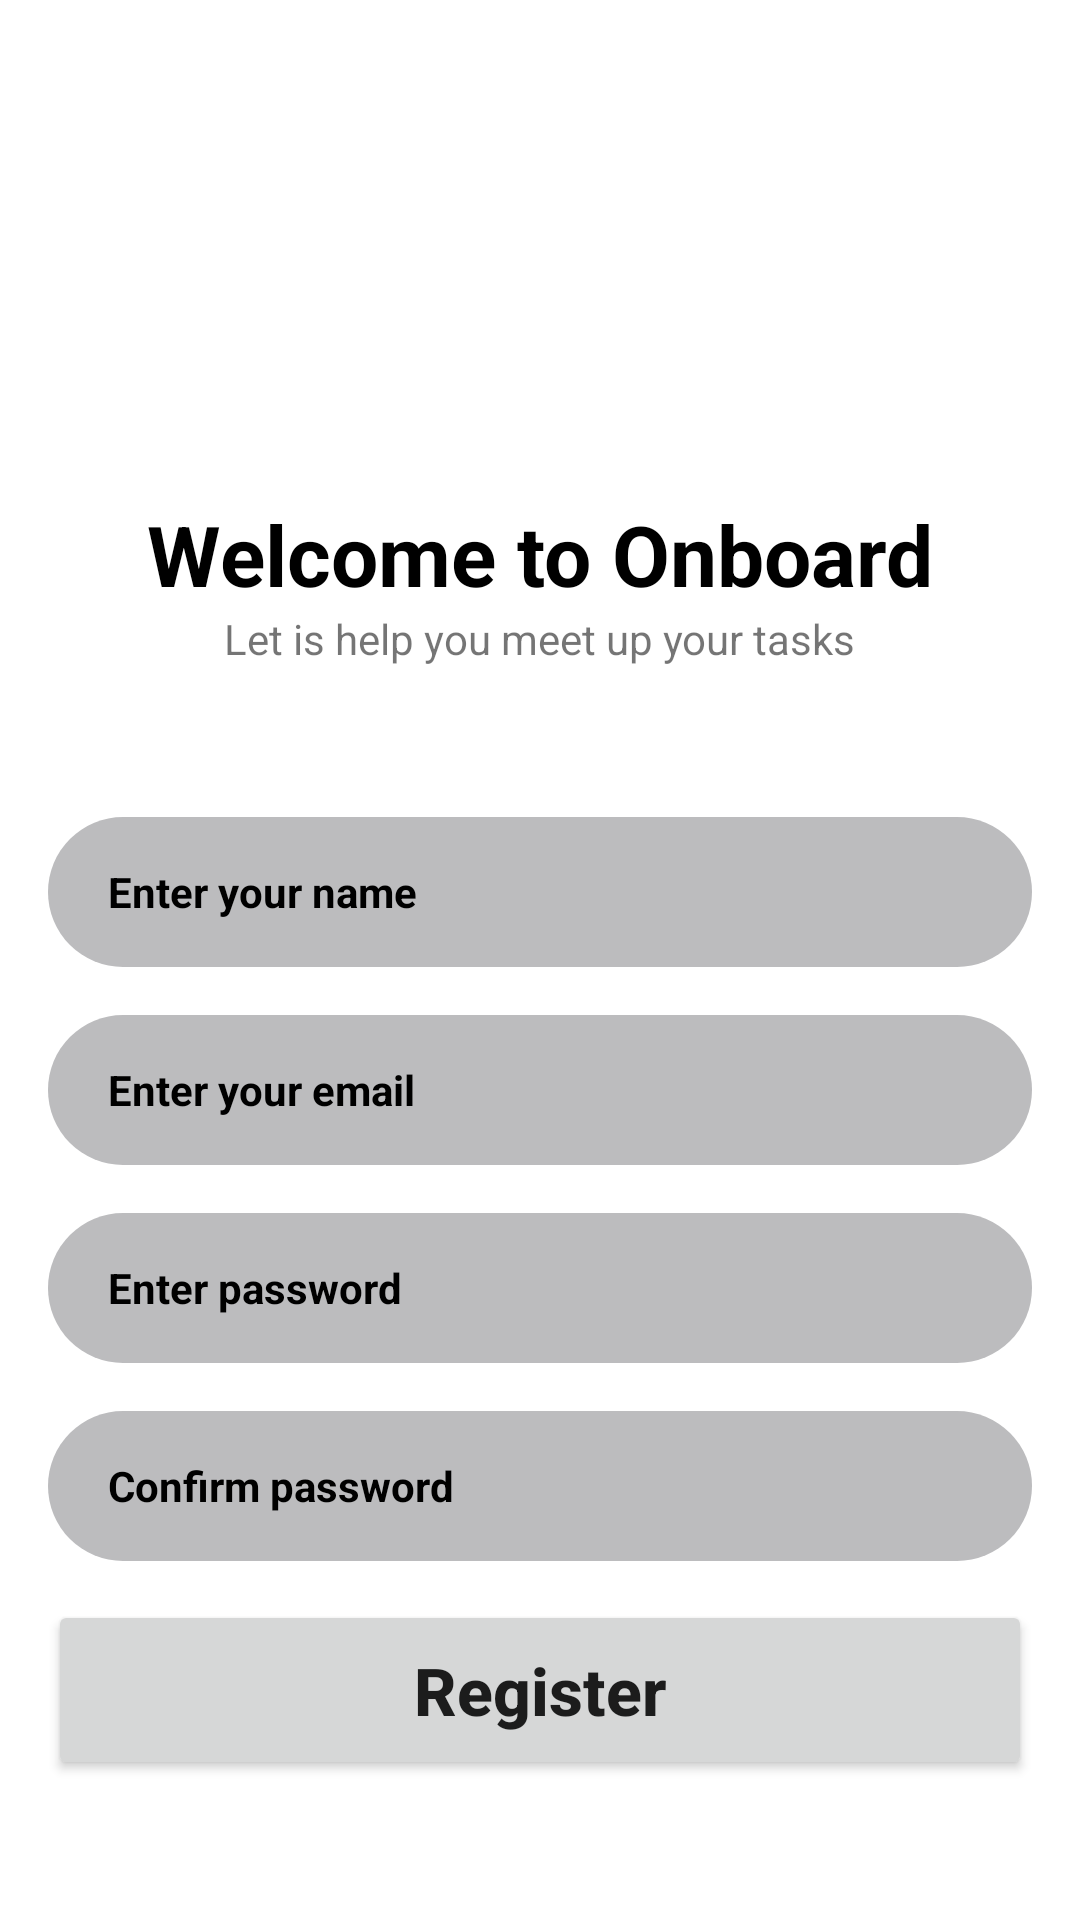

The Android layout XML behind this screen, and the referenced resources:
<!-- AndroidManifest.xml: application theme Theme.MyFigmaDesign -->
<!-- res/layout/fragment_registrer.xml -->
<?xml version="1.0" encoding="utf-8"?>
<androidx.constraintlayout.widget.ConstraintLayout xmlns:android="http://schemas.android.com/apk/res/android"
    xmlns:app="http://schemas.android.com/apk/res-auto"
    xmlns:tools="http://schemas.android.com/tools"
    android:layout_width="match_parent"
    android:layout_height="match_parent"
    android:padding="16dp"
    tools:context=".fragments.RegistrerFragment">

    <TextView
        android:id="@+id/tvWelcomeOnboard"
        android:layout_width="wrap_content"
        android:layout_height="wrap_content"
        android:layout_marginTop="150dp"
        android:text="@string/tvWelcomeOnboard"
        android:textColor="@color/black"
        android:textSize="28sp"
        android:textStyle="bold"
        app:layout_constraintEnd_toEndOf="parent"
        app:layout_constraintStart_toStartOf="parent"
        app:layout_constraintTop_toTopOf="parent" />

    <TextView
        android:id="@+id/tvLetshelp"
        android:layout_width="wrap_content"
        android:layout_height="wrap_content"
        android:text="@string/tvLets_help"
        android:textSize="14sp"
        app:layout_constraintEnd_toEndOf="parent"
        app:layout_constraintStart_toStartOf="parent"
        app:layout_constraintTop_toBottomOf="@+id/tvWelcomeOnboard" />

    <EditText
        android:id="@+id/etName"
        android:layout_width="0dp"
        android:layout_height="50dp"
        android:layout_marginTop="50dp"
        android:background="@drawable/edittext"
        android:ems="10"
        android:hint="@string/etName"
        android:inputType="textPersonName"
        android:paddingStart="20dp"
        android:textColorHint="@color/black"
        android:textSize="14sp"
        android:textStyle="bold"
        app:layout_constraintEnd_toEndOf="parent"
        app:layout_constraintStart_toStartOf="parent"
        app:layout_constraintTop_toBottomOf="@+id/tvLetshelp" />

    <EditText
        android:id="@+id/etEmail"
        android:layout_width="0dp"
        android:layout_height="50dp"
        android:layout_marginTop="16dp"
        android:background="@drawable/edittext"
        android:ems="10"
        android:hint="@string/etEmail"
        android:inputType="textEmailAddress"
        android:paddingStart="20dp"
        android:textColorHint="@color/black"
        android:textSize="14sp"
        android:textStyle="bold"
        app:layout_constraintEnd_toEndOf="parent"
        app:layout_constraintStart_toStartOf="parent"
        app:layout_constraintTop_toBottomOf="@+id/etName" />

    <EditText
        android:id="@+id/etPassword"
        android:layout_width="0dp"
        android:layout_height="50dp"
        android:layout_marginTop="16dp"
        android:background="@drawable/edittext"
        android:ems="10"
        android:hint="@string/etPassword"
        android:inputType="textPassword"
        android:paddingStart="20dp"
        android:textColorHint="@color/black"
        android:textSize="14sp"
        android:textStyle="bold"
        app:layout_constraintEnd_toEndOf="parent"
        app:layout_constraintStart_toStartOf="parent"
        app:layout_constraintTop_toBottomOf="@+id/etEmail" />

    <EditText
        android:id="@+id/etConfirmPass"
        android:layout_width="0dp"
        android:layout_height="50dp"
        android:layout_marginTop="16dp"
        android:background="@drawable/edittext"
        android:ems="10"
        android:hint="@string/etConfirmPass"
        android:inputType="textPassword"
        android:paddingStart="20dp"
        android:textColorHint="@color/black"
        android:textSize="14sp"
        android:textStyle="bold"
        app:layout_constraintEnd_toEndOf="parent"
        app:layout_constraintStart_toStartOf="parent"
        app:layout_constraintTop_toBottomOf="@+id/etPassword" />

    <Button
        android:id="@+id/btnRegister"
        android:layout_width="0dp"
        android:layout_height="60dp"
        android:layout_marginTop="32dp"
        android:layout_marginBottom="50dp"
        android:text="@string/btnRegister"
        android:textAllCaps="false"
        android:textSize="22sp"
        android:textStyle="bold"
        app:layout_constraintBottom_toBottomOf="parent"
        app:layout_constraintEnd_toEndOf="parent"
        app:layout_constraintStart_toStartOf="parent"
        app:layout_constraintTop_toBottomOf="@+id/etConfirmPass" />

    <TextView
        android:id="@+id/tvAlready"
        android:layout_width="wrap_content"
        android:layout_height="wrap_content"
        android:layout_marginBottom="32dp"
        android:text="@string/tvAlready"
        android:textColor="@color/black"
        android:translationX="75dp"
        app:layout_constraintBottom_toBottomOf="parent"
        app:layout_constraintStart_toStartOf="parent"
        app:layout_constraintTop_toBottomOf="@+id/btnRegister" />

    <TextView
        android:id="@+id/tvSignIn"
        android:layout_width="wrap_content"
        android:layout_height="wrap_content"
        android:layout_marginBottom="32dp"
        android:text="@string/tvSignin"
        android:textColor="@color/purple_design"
        android:textStyle="bold"
        android:translationX="75dp"
        app:layout_constraintBottom_toBottomOf="parent"
        app:layout_constraintStart_toEndOf="@+id/tvAlready"
        app:layout_constraintTop_toBottomOf="@+id/btnRegister" />
</androidx.constraintlayout.widget.ConstraintLayout>
<!-- resources referenced by this layout -->
<resources>
  <color name="black">#FF000000</color>
  <color name="purple_design">#746BFA</color>
  <!-- drawable edittext (drawable) -->
  <?xml version="1.0" encoding="utf-8"?>
  <shape xmlns:android="http://schemas.android.com/apk/res/android"
      android:shape="rectangle">
      <solid android:color="#BCBCBE"/>
      <corners android:radius="200dp"/>
  </shape>
  <string name="btnRegister">Register</string>
  <string name="etConfirmPass">Confirm password</string>
  <string name="etEmail">Enter your email</string>
  <string name="etName">Enter your name</string>
  <string name="etPassword">Enter password</string>
  <string name="tvAlready">Already heave a account?</string>
  <string name="tvLets_help">Let is help you meet up your tasks</string>
  <string name="tvSignin">Sig in</string>
  <string name="tvWelcomeOnboard">Welcome to Onboard</string>
  <style name="Theme.MyFigmaDesign" parent="Theme.MaterialComponents.DayNight.NoActionBar">
          
          <item name="colorPrimary">@color/purple_design</item>
          <item name="colorPrimaryVariant">@color/purple_700</item>
          <item name="colorOnPrimary">@color/white</item>
          
          <item name="colorSecondary">@color/teal_200</item>
          <item name="colorSecondaryVariant">@color/teal_700</item>
          <item name="colorOnSecondary">@color/black</item>
          
          <item name="android:statusBarColor" tools:targetApi="l">?attr/colorPrimaryVariant</item>
          
      </style>
  <color name="purple_700">#FF3700B3</color>
  <color name="white">#FFFFFFFF</color>
  <color name="teal_200">#FF03DAC5</color>
  <color name="teal_700">#FF018786</color>
</resources>
